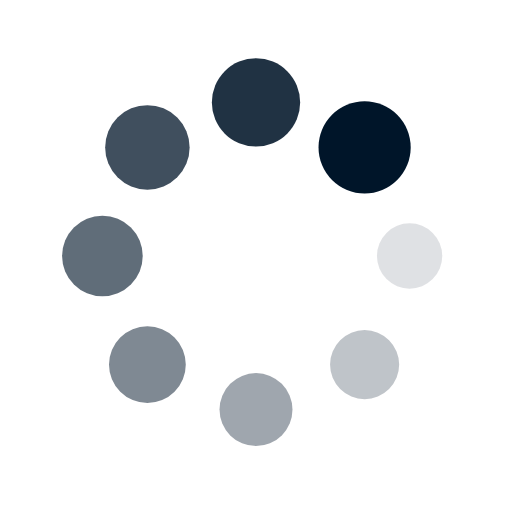
t = 0.00 s
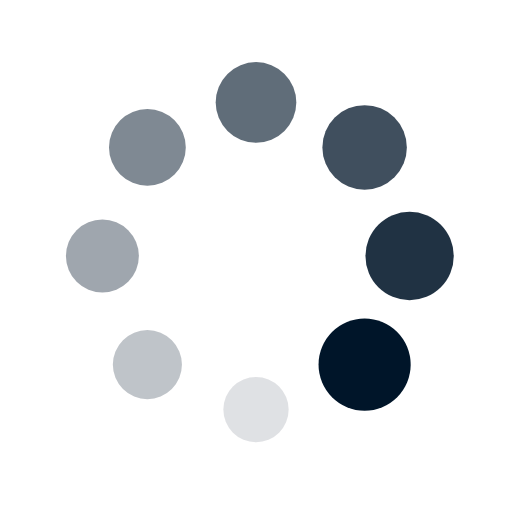
t = 0.25 s
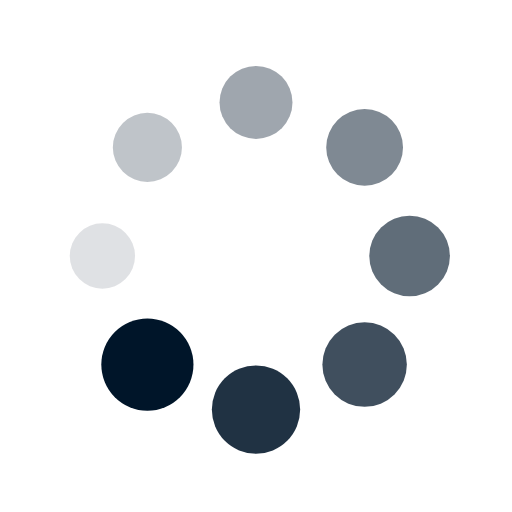
t = 0.50 s
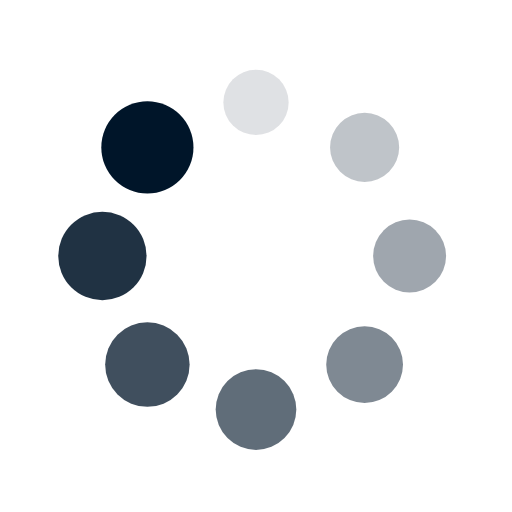
t = 0.75 s

The animated SVG that drew these frames (rendered in a browser with its animation timeline set to each time). Animation: 16 SMIL elements (animate=8,animateTransform=8); one cycle of 1.00 s, repeats indefinitely.

<?xml version="1.0" encoding="utf-8"?>
<svg xmlns="http://www.w3.org/2000/svg" style="margin: auto; background: none; display: block; shape-rendering: auto;"
     width="200px" height="200px" viewBox="0 0 100 100" preserveAspectRatio="xMidYMid">
    <g transform="translate(80,50)">
        <g transform="rotate(0)">
            <circle cx="0" cy="0" r="6" fill="#001529" fill-opacity="1">
                <animateTransform attributeName="transform" type="scale" begin="-0.875s" values="1.5 1.5;1 1"
                                  keyTimes="0;1" dur="1s" repeatCount="indefinite"></animateTransform>
                <animate attributeName="fill-opacity" keyTimes="0;1" dur="1s" repeatCount="indefinite" values="1;0"
                         begin="-0.875s"></animate>
            </circle>
        </g>
    </g>
    <g transform="translate(71.21320343559643,71.21320343559643)">
        <g transform="rotate(45)">
            <circle cx="0" cy="0" r="6" fill="#001529" fill-opacity="0.875">
                <animateTransform attributeName="transform" type="scale" begin="-0.75s" values="1.5 1.5;1 1"
                                  keyTimes="0;1" dur="1s" repeatCount="indefinite"></animateTransform>
                <animate attributeName="fill-opacity" keyTimes="0;1" dur="1s" repeatCount="indefinite" values="1;0"
                         begin="-0.75s"></animate>
            </circle>
        </g>
    </g>
    <g transform="translate(50,80)">
        <g transform="rotate(90)">
            <circle cx="0" cy="0" r="6" fill="#001529" fill-opacity="0.75">
                <animateTransform attributeName="transform" type="scale" begin="-0.625s" values="1.5 1.5;1 1"
                                  keyTimes="0;1" dur="1s" repeatCount="indefinite"></animateTransform>
                <animate attributeName="fill-opacity" keyTimes="0;1" dur="1s" repeatCount="indefinite" values="1;0"
                         begin="-0.625s"></animate>
            </circle>
        </g>
    </g>
    <g transform="translate(28.786796564403577,71.21320343559643)">
        <g transform="rotate(135)">
            <circle cx="0" cy="0" r="6" fill="#001529" fill-opacity="0.625">
                <animateTransform attributeName="transform" type="scale" begin="-0.5s" values="1.5 1.5;1 1"
                                  keyTimes="0;1" dur="1s" repeatCount="indefinite"></animateTransform>
                <animate attributeName="fill-opacity" keyTimes="0;1" dur="1s" repeatCount="indefinite" values="1;0"
                         begin="-0.5s"></animate>
            </circle>
        </g>
    </g>
    <g transform="translate(20,50.00000000000001)">
        <g transform="rotate(180)">
            <circle cx="0" cy="0" r="6" fill="#001529" fill-opacity="0.5">
                <animateTransform attributeName="transform" type="scale" begin="-0.375s" values="1.5 1.5;1 1"
                                  keyTimes="0;1" dur="1s" repeatCount="indefinite"></animateTransform>
                <animate attributeName="fill-opacity" keyTimes="0;1" dur="1s" repeatCount="indefinite" values="1;0"
                         begin="-0.375s"></animate>
            </circle>
        </g>
    </g>
    <g transform="translate(28.78679656440357,28.786796564403577)">
        <g transform="rotate(225)">
            <circle cx="0" cy="0" r="6" fill="#001529" fill-opacity="0.375">
                <animateTransform attributeName="transform" type="scale" begin="-0.25s" values="1.5 1.5;1 1"
                                  keyTimes="0;1" dur="1s" repeatCount="indefinite"></animateTransform>
                <animate attributeName="fill-opacity" keyTimes="0;1" dur="1s" repeatCount="indefinite" values="1;0"
                         begin="-0.25s"></animate>
            </circle>
        </g>
    </g>
    <g transform="translate(49.99999999999999,20)">
        <g transform="rotate(270)">
            <circle cx="0" cy="0" r="6" fill="#001529" fill-opacity="0.25">
                <animateTransform attributeName="transform" type="scale" begin="-0.125s" values="1.5 1.5;1 1"
                                  keyTimes="0;1" dur="1s" repeatCount="indefinite"></animateTransform>
                <animate attributeName="fill-opacity" keyTimes="0;1" dur="1s" repeatCount="indefinite" values="1;0"
                         begin="-0.125s"></animate>
            </circle>
        </g>
    </g>
    <g transform="translate(71.21320343559643,28.78679656440357)">
        <g transform="rotate(315)">
            <circle cx="0" cy="0" r="6" fill="#001529" fill-opacity="0.125">
                <animateTransform attributeName="transform" type="scale" begin="0s" values="1.5 1.5;1 1" keyTimes="0;1"
                                  dur="1s" repeatCount="indefinite"></animateTransform>
                <animate attributeName="fill-opacity" keyTimes="0;1" dur="1s" repeatCount="indefinite" values="1;0"
                         begin="0s"></animate>
            </circle>
        </g>
    </g>
    <!-- [ldio] generated by https://loading.io/ -->
</svg>
